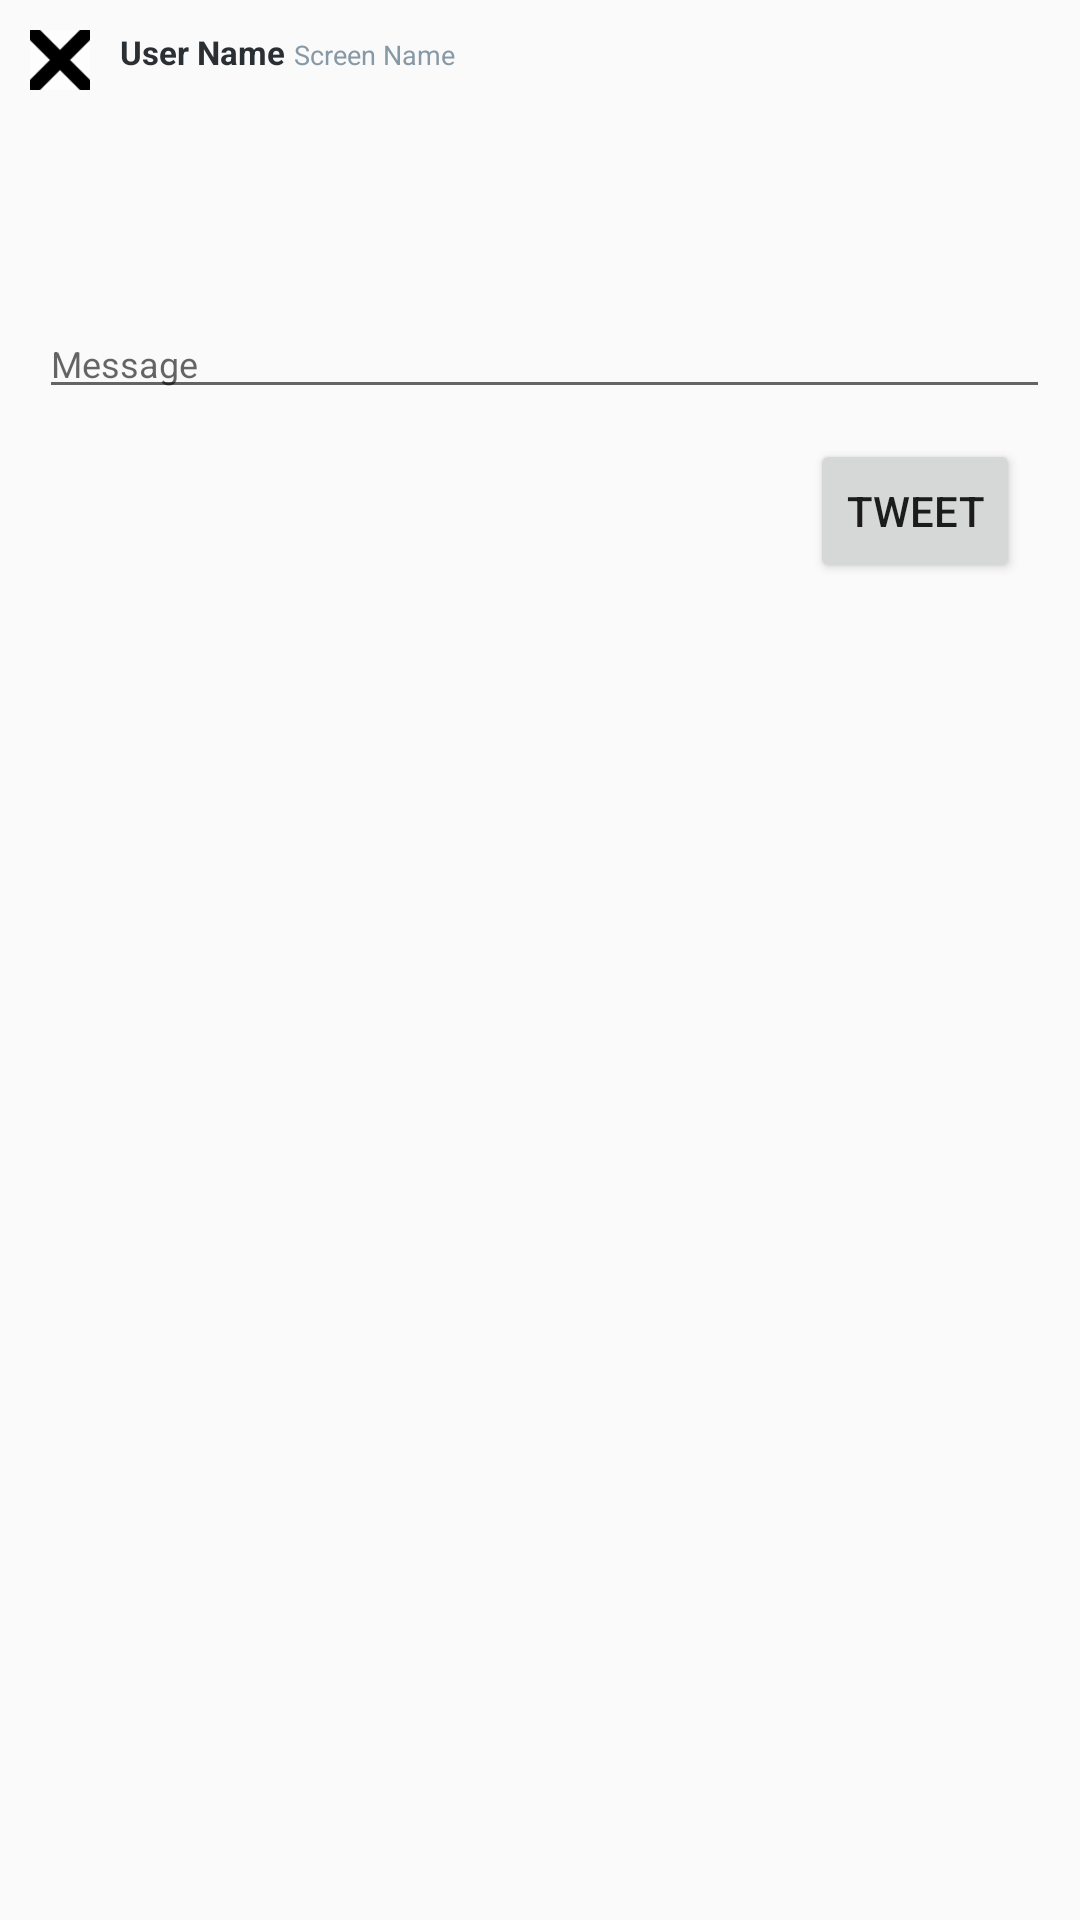

Layout XML and referenced resources for this Android screen:
<!-- AndroidManifest.xml: application theme AppTheme -->
<!-- res/layout/compose_tweet.xml -->
<?xml version="1.0" encoding="utf-8"?>
<LinearLayout xmlns:android="http://schemas.android.com/apk/res/android"
    android:orientation="vertical" android:layout_width="match_parent"
    android:id="@id/dComposeTweet"
    android:layout_height="match_parent"
    android:layout_alignParentTop="true"
    android:weightSum="1"
    android:padding="10dp">

    <LinearLayout xmlns:android="http://schemas.android.com/apk/res/android"
        android:orientation="horizontal" android:layout_width="match_parent"
        android:id="@id/dComposeTweet"
        android:layout_height="93dp">

        <ImageButton
            android:layout_width="20dp"
            android:layout_height="20dp"
            android:src="@mipmap/ic_close"
            android:id="@+id/btnClose" />

        <TextView
            android:layout_width="wrap_content"
            android:layout_height="wrap_content"
            android:text="User Name"
            android:id="@+id/tvUserName"
            android:textColor="#292f33"
            android:layout_marginLeft="10dp"
            android:textStyle="bold"
            android:textSize="11dp" />

        <TextView
            android:layout_width="wrap_content"
            android:layout_height="wrap_content"
            android:text="Screen Name"
            android:id="@+id/tvScreenName"
            android:textColor="#8899a6"
            android:layout_marginLeft="3dp"
            android:textSize="9dp" />

        <ImageView
            android:layout_width="wrap_content"
            android:layout_height="wrap_content"
            android:id="@+id/ivUserImg" />

    </LinearLayout>

    <EditText
        android:layout_width="match_parent"
        android:layout_height="wrap_content"
        android:id="@+id/tvTweetMsg"
        android:textColor="#8899a6"
        android:layout_marginLeft="3dp"
        android:textSize="12dp"
        android:hint="Message" />

    <LinearLayout xmlns:android="http://schemas.android.com/apk/res/android"
        android:orientation="horizontal" android:layout_width="match_parent"
        android:layout_height="wrap_content"
        android:layout_alignParentBottom="true"
        android:id="@id/dComposeTweet"></LinearLayout>

    <Button
        style="?android:attr/buttonStyleSmall"
        android:layout_width="wrap_content"
        android:layout_height="wrap_content"
        android:layout_alignParentBottom="true"
        android:text="Tweet"
        android:id="@+id/btnTweet"
        android:layout_gravity="right"
        android:layout_margin="10dp"
        android:onClick="closeDialog" />

</LinearLayout>
<!-- resources referenced by this layout -->
<resources>
  <!-- mipmap ic_close: png bitmap (mipmap-hdpi, 1443 bytes) -->
  <style name="AppTheme" parent="AppBaseTheme">
          
          <item name="colorPrimary">@color/colorPrimary</item>
          <item name="colorPrimaryDark">@color/colorPrimaryDark</item>
          <item name="colorAccent">@color/colorAccent</item>
      </style>
  <style name="AppBaseTheme" parent="Theme.AppCompat.Light.DarkActionBar">
          
          
          <item name="android:homeAsUpIndicator">@drawable/ic_twitter</item>
  
          
          
          
          
      </style>
  <color name="colorPrimary">#4d94ff</color>
  <color name="colorPrimaryDark">#0066ff</color>
  <color name="colorAccent">#003d99</color>
  <!-- drawable ic_twitter: png bitmap (drawable-hdpi, 591 bytes) -->
</resources>
